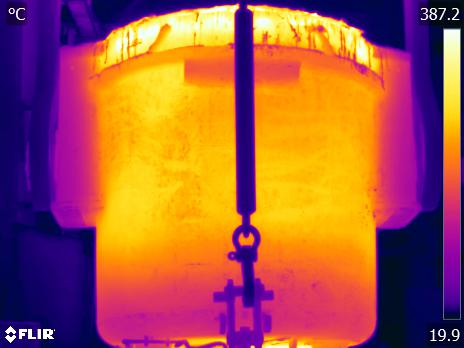

Source data for this figure (header and first rows):
File:, S:\23-003-01 CalculoTermicoCucharas\Fase…
Parameters:, Emissivity:, 0.92
, Refl. temp.:, 20 °C
, Distance:, 8 m
, Atmospheric temp.:, 4 °C
, Ext. optics temp.:, 20 °C
, Ext. optics trans.:, 1
, Relative humidity:, 80 %
Frame 1, 45.03, 44.53, 44.74, 44.74, 44.95, 45.07, 45.03, 45.6, 46.01, 46.01, 46.5, 47.23, 48.71, 48.87, 47.27, 48.59, 49.58, 51.62, 53.24, 51.78, 51.27, 52.82, 59.69
, 44.62, 44.49, 44.16, 44.66, 45.23, 45.15, 44.99, 45.31, 45.64, 45.76, 46.17, 46.38, 47.1, 48.31, 48.55, 49.1, 49.26, 52.24, 52.59, 51.66, 51.54, 52.28, 59.1
, 44.08, 44.37, 44.33, 44.57, 45.11, 44.99, 44.95, 45.27, 45.44, 45.64, 46.05, 46.41, 47.27, 48.11, 48.27, 48.23, 49.19, 51.43, 52.4, 51.7, 51.15, 51.97, 58.22
, 44.37, 44.66, 44.57, 44.95, 44.74, 44.57, 44.99, 45.4, 45.48, 45.64, 46.13, 46.33, 46.9, 47.75, 47.95, 47.99, 49.46, 50.64, 52.01, 51.54, 50.88, 51.58, 57.96
, 44.45, 44.57, 44.53, 44.57, 44.66, 44.62, 44.74, 45.11, 45.44, 45.56, 45.93, 46.82, 47.06, 47.99, 47.67, 47.71, 49.22, 51.43, 52.4, 51.15, 50.53, 51.23, 58.66
, 44.04, 44.33, 44.45, 44.57, 44.57, 44.74, 44.99, 45.15, 45.48, 45.8, 46.01, 46.54, 47.39, 47.83, 47.87, 47.99, 50.02, 51.23, 51.81, 51.5, 50.68, 51.23, 57.66
, 44.2, 44.7, 44.7, 44.62, 44.82, 44.82, 44.99, 45.6, 45.85, 45.56, 45.64, 46.05, 47.06, 47.95, 49.3, 48.79, 50.02, 50.96, 51.78, 51.39, 50.76, 51.47, 58.66
, 44.66, 44.95, 44.95, 44.82, 44.74, 44.9, 45.19, 45.48, 45.6, 45.56, 45.72, 46.09, 47.23, 47.83, 48.43, 48.99, 50.17, 51, 51.85, 51.04, 50.6, 52.12, 59.39
, 44.37, 44.95, 44.82, 44.62, 44.62, 44.95, 45.4, 45.68, 45.89, 45.72, 45.85, 46.17, 47.51, 48.31, 48.03, 48.95, 50.25, 51.19, 52.01, 51.08, 50.84, 52.51, 59.5
, 44.2, 44.57, 44.62, 44.62, 44.57, 44.82, 45.44, 45.8, 45.97, 45.93, 46.05, 46.21, 47.67, 47.91, 47.71, 48.59, 50.25, 51.15, 52.01, 51.19, 50.76, 52.67, 59.43
, 44.57, 44.28, 44.45, 44.49, 44.41, 44.78, 45.68, 46.09, 46.01, 46.09, 46.09, 46.17, 47.63, 47.71, 47.71, 48.39, 50.09, 50.84, 51.89, 51.39, 50.84, 52.24, 59.17
, 44.99, 44.33, 44.49, 44.57, 44.49, 44.9, 45.64, 46.01, 46.21, 46.21, 46.17, 46.82, 47.51, 47.63, 47.67, 48.27, 49.9, 50.72, 51.85, 51.5, 51.04, 52.05, 59.47
, 45.11, 44.33, 44.41, 44.66, 44.74, 44.99, 45.48, 46.17, 46.74, 46.09, 46.21, 47.39, 47.43, 47.55, 47.47, 48.03, 49.94, 51.31, 52.59, 52.74, 51.62, 52.4, 60.27
, 45.03, 44.41, 44.41, 44.66, 44.95, 44.86, 45.07, 45.97, 46.5, 45.97, 45.8, 46.74, 47.43, 47.43, 47.34, 47.87, 50.64, 52.86, 53.9, 53.59, 51.93, 52.74, 60.38
, 44.7, 44.45, 44.53, 44.86, 44.99, 44.82, 44.82, 45.31, 45.76, 45.85, 45.6, 46.01, 47.47, 47.51, 47.34, 48.27, 51.35, 54.09, 54.39, 52.78, 51.43, 52.67, 59.43
, 44.41, 44.2, 44.41, 44.7, 44.74, 44.86, 44.99, 45.23, 45.64, 45.6, 45.97, 46.05, 47.55, 47.67, 47.55, 48.99, 51.08, 53.86, 53.78, 52.12, 51.15, 52.4, 58.66
, 44.37, 44.12, 44.28, 44.57, 44.62, 44.82, 44.95, 45.11, 45.44, 45.76, 45.85, 46.01, 47.27, 47.39, 47.71, 48.75, 50.37, 53.28, 52.94, 51.66, 51.04, 52.47, 58.81
, 43.87, 43.66, 44.12, 44.86, 45.11, 44.9, 44.9, 45.11, 45.6, 45.72, 45.6, 46.5, 46.7, 47.59, 47.67, 47.79, 50.05, 52.51, 53.17, 51.85, 50.96, 52.82, 59.28
, 43.21, 43.33, 44.04, 44.74, 45.07, 44.99, 45.03, 45.07, 45.23, 45.48, 45.52, 46.62, 47.02, 47.39, 47.14, 47.99, 50.13, 52.28, 53.13, 51.85, 50.88, 52.74, 59.76
, 43.66, 43.5, 44.24, 44.99, 45.19, 45.23, 45.19, 45.4, 44.86, 45.19, 45.19, 45.35, 47.14, 47.1, 47.02, 48.71, 50.21, 52.2, 53.24, 51.89, 50.8, 52.67, 59.98
, 43.5, 43.41, 43.91, 44.24, 44.66, 45.15, 44.86, 45.31, 45.07, 45.35, 45.19, 45.56, 47.06, 47.18, 47.34, 47.79, 49.74, 51.93, 52.59, 51.62, 50.88, 52.67, 60.45
, 43.04, 43.62, 44, 43.7, 44.04, 44.2, 44.45, 44.99, 45.11, 45.31, 45.48, 45.8, 47.14, 47.14, 47.59, 47.51, 49.26, 51.47, 51.62, 50.92, 50.88, 53.7, 61.61
, 42.66, 42.7, 43.08, 43.41, 43.7, 44.08, 44.37, 44.99, 45.31, 45.23, 45.68, 45.48, 46.78, 47.47, 47.3, 47.34, 49.26, 51.7, 52.05, 51.39, 50.96, 53.51, 62.11
, 43.29, 42.75, 43.41, 44.12, 44, 44.08, 44.28, 44.99, 44.9, 45.35, 45.52, 46.33, 46.74, 47.1, 47.06, 47.23, 49.19, 51.54, 51.58, 50.96, 50.88, 53.55, 61.93
, 44.16, 43.5, 43.5, 43.95, 43.91, 44.24, 44.41, 44.99, 45.19, 45.4, 45.76, 46.17, 47.3, 47.43, 46.9, 47.51, 48.95, 51.31, 52.59, 51.81, 50.88, 53.51, 61.93
, 44.16, 44.08, 44.04, 44.12, 43.91, 43.95, 44.57, 44.9, 45.11, 45.64, 44.9, 45.44, 47.23, 47.34, 46.86, 48.11, 49.94, 51.66, 52.4, 51.66, 51.31, 53.93, 61.39
, 43.83, 44.12, 44.08, 44.12, 44.12, 44, 44.49, 44.7, 44.99, 45.64, 44.82, 46.01, 47.23, 47.3, 46.7, 48.03, 49.38, 51.39, 52.4, 51.5, 50.6, 53.09, 61.1
, 43.33, 43.12, 43.66, 44, 43.87, 44.12, 44.33, 44.57, 44.95, 45.97, 45.72, 45.97, 47.14, 47.14, 47.06, 48.43, 50.09, 51.43, 52.28, 51.66, 50.6, 52.94, 60.92
, 43.12, 42.95, 43.58, 43.79, 43.91, 44.28, 44.53, 45.11, 44.95, 45.31, 46.29, 46.5, 47.18, 47.3, 47.3, 47.79, 49.26, 51, 51.66, 51.11, 50.76, 53.44, 61.5
, 42.7, 42.54, 43.21, 43.7, 43.7, 44.08, 44.45, 45.03, 44.99, 44.95, 45.97, 46.21, 46.82, 47.06, 47.34, 47.55, 49.46, 51.15, 51.47, 51.35, 51.15, 53.24, 61.14
, 42.79, 42.83, 43.04, 43.58, 43.41, 43.83, 44.45, 44.82, 44.99, 45.56, 45.56, 45.97, 46.54, 47.02, 47.23, 47.71, 49.94, 51.5, 51.74, 51.39, 50.8, 53.24, 61.54
, 42.79, 42.79, 43, 43.46, 43.66, 43.87, 44.49, 44.99, 44.74, 45.97, 45.11, 45.68, 46.5, 47.02, 47.1, 47.59, 49.86, 51.35, 51.5, 51.19, 50.8, 53.32, 61.68
, 42.91, 43.08, 43.58, 43.79, 43.91, 43.83, 44.33, 44.74, 44.82, 45.72, 45.03, 45.35, 46.13, 46.5, 46.78, 47.91, 50.09, 51.15, 51.15, 51.08, 51, 53.32, 61.21
, 43.25, 43.54, 43.95, 44.12, 44.16, 43.83, 44.04, 44.28, 45.19, 45.52, 45.23, 45.4, 45.85, 46.25, 46.38, 47.83, 49.7, 50.84, 50.92, 50.49, 50.53, 53.28, 60.92
, 43.29, 43.21, 43.54, 44.16, 44.53, 43.87, 44, 44.28, 45.27, 45.48, 45.23, 45.56, 45.89, 46.33, 46.41, 47.02, 48.83, 50.53, 50.8, 50.29, 50.37, 53.01, 60.31
, 43.46, 43.33, 43.91, 44.53, 44.41, 43.75, 44, 44.24, 45.03, 45.11, 45.23, 45.56, 45.85, 46.33, 46.94, 47.39, 48.99, 50.68, 51.19, 50.72, 50.29, 52.86, 59.87
, 43.58, 43.54, 44.24, 44.37, 43.87, 43.83, 43.66, 44.08, 44.62, 44.62, 45.31, 45.48, 46.46, 47.1, 47.71, 47.91, 49.3, 50.76, 51.04, 50.64, 50.41, 52.74, 59.76
, 43.41, 43.21, 43.37, 43.46, 43.41, 43.54, 43.37, 43.95, 44.66, 45.19, 45.64, 45.31, 46.29, 46.78, 47.83, 48.59, 50.05, 51.15, 50.68, 50.37, 50.76, 52.55, 59.98
, 43.7, 43.58, 43.12, 43.25, 43.7, 43.41, 43.75, 44.08, 44.12, 44.37, 45.85, 45.19, 45.8, 46.58, 46.98, 48.91, 50.76, 51.04, 50.88, 50.6, 50.25, 52.67, 59.61
, 43.21, 42.95, 43.46, 43.41, 43.25, 43.58, 43.75, 44, 44.16, 44.41, 44.7, 45.4, 46.41, 46.74, 46.74, 48.11, 50.09, 51.11, 51.11, 50.64, 50.84, 54.09, 60.6
, 43.08, 43.7, 44.78, 43.41, 43.37, 43.33, 43.83, 44.08, 44.12, 45.11, 45.23, 45.56, 46.33, 46.62, 46.7, 47.39, 49.46, 51.04, 50.8, 50.41, 51.08, 54.31, 61.39
, 43.37, 43.54, 43.91, 43.12, 43.25, 43.46, 44.04, 44.16, 44.49, 44.74, 46.09, 46.13, 46.46, 46.66, 46.86, 47.55, 49.66, 51.08, 50.57, 50.41, 51.11, 54.31, 61.18
, 43, 43, 43.25, 43.58, 43.37, 42.87, 43.33, 44.49, 44.41, 44.62, 45.48, 46.05, 46.78, 46.54, 46.5, 47.67, 49.86, 51.04, 50.17, 49.19, 49.82, 53.24, 61.54
, 42.95, 43, 43.08, 43.58, 43.83, 43.37, 43.16, 43.7, 43.7, 44.49, 45.03, 45.11, 45.89, 46.41, 46.58, 47.27, 49.19, 50.53, 50.09, 49.58, 50.05, 53.51, 61.75
, 43.21, 43.54, 42.49, 42.79, 43.87, 43, 43.12, 43.29, 43.41, 44.16, 44.7, 44.74, 45.52, 46.05, 47.23, 49.15, 50.41, 50.68, 50.72, 50.17, 49.9, 53.28, 61.18
, 42.41, 42.66, 42.7, 43.37, 43.29, 42.95, 43.16, 45.03, 43.41, 44, 44.53, 44.57, 45.27, 45.85, 46.5, 48.19, 50.25, 50.8, 50.17, 50.02, 50.33, 53.86, 62.11
, 42.83, 42.41, 42.83, 43.37, 42.75, 43.08, 43.37, 43.62, 43.91, 44.08, 45.19, 44.7, 45.6, 46.25, 46.46, 47.79, 49.86, 50.72, 50.49, 50.25, 50.05, 53.51, 62.22
, 42.24, 42.41, 43.16, 43.5, 43.33, 43.25, 43.7, 43.87, 44.33, 44.37, 45.27, 44.86, 45.15, 45.97, 46.5, 47.87, 50.05, 50.84, 49.98, 49.5, 50.13, 53.74, 62.19
, 41.86, 42.24, 42.83, 42.87, 43.21, 43.5, 43.79, 43.58, 44.24, 44.53, 45.07, 44.7, 45.11, 45.89, 46.41, 47.83, 50.13, 50.92, 49.58, 48.83, 49.86, 53.47, 62.54
, 42.45, 42.16, 42.54, 42.87, 42.66, 43.25, 43.66, 43.58, 44, 44.74, 44.86, 44.66, 45.03, 45.8, 46.38, 47.75, 50.09, 50.84, 49.78, 49.58, 49.9, 53.4, 63.12
, 42.54, 41.99, 42.28, 42.75, 42.37, 43.04, 43.33, 44.49, 44.2, 44.53, 44.82, 44.62, 44.66, 45.52, 46.25, 47.67, 49.74, 50.33, 49.58, 49.62, 49.54, 53.47, 62.69
, 42.66, 42.37, 41.91, 42.33, 41.95, 43.04, 42.87, 44.2, 44.49, 44.53, 45.11, 44.82, 44.86, 45.48, 46.09, 47.39, 49.58, 50.37, 49.38, 49.34, 49.46, 53.51, 62.47
, 42.24, 42.12, 41.82, 42.37, 41.95, 42.87, 42.83, 43.29, 44.12, 44.82, 45.31, 44.95, 45.11, 45.6, 45.97, 47.06, 49.46, 50.72, 49.34, 49.3, 49.66, 53.36, 62.29
... 295 more rows
